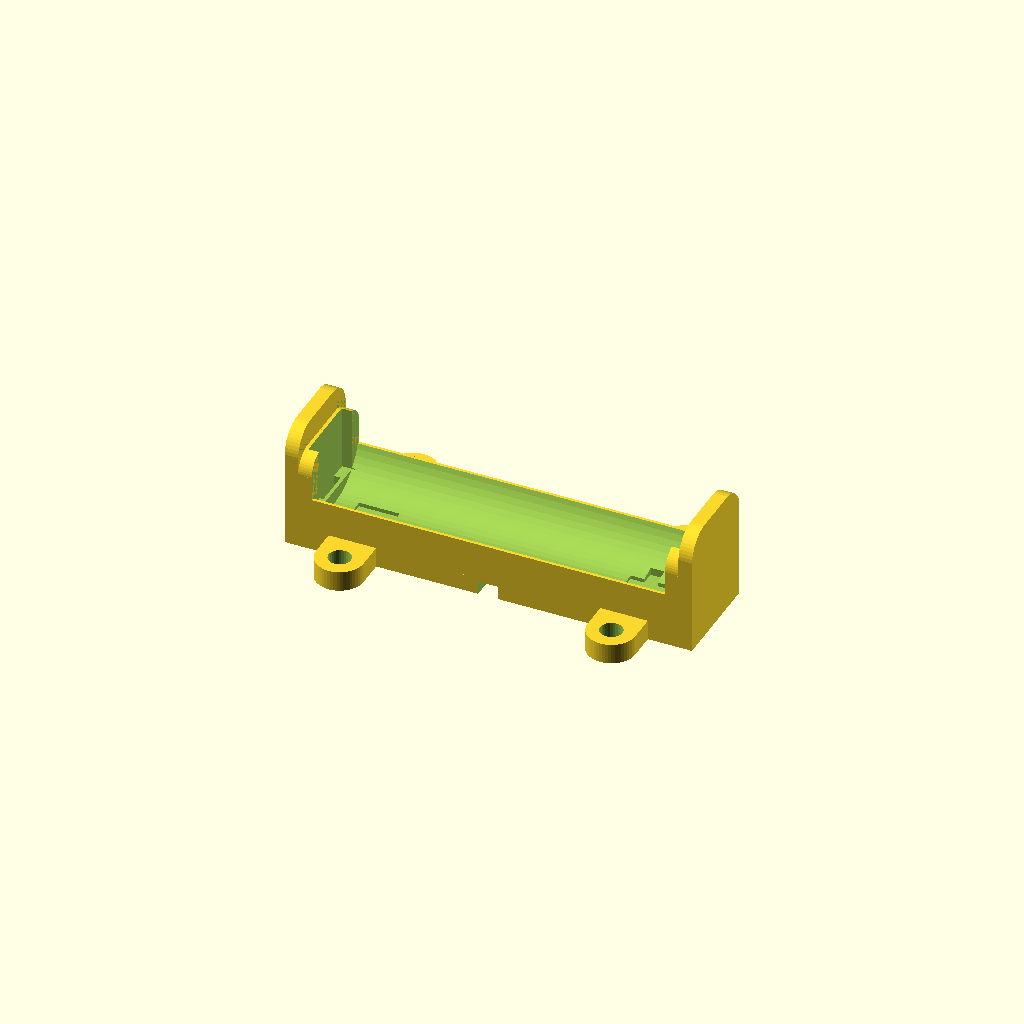
Cell 1: rendered with the file's own defaults.
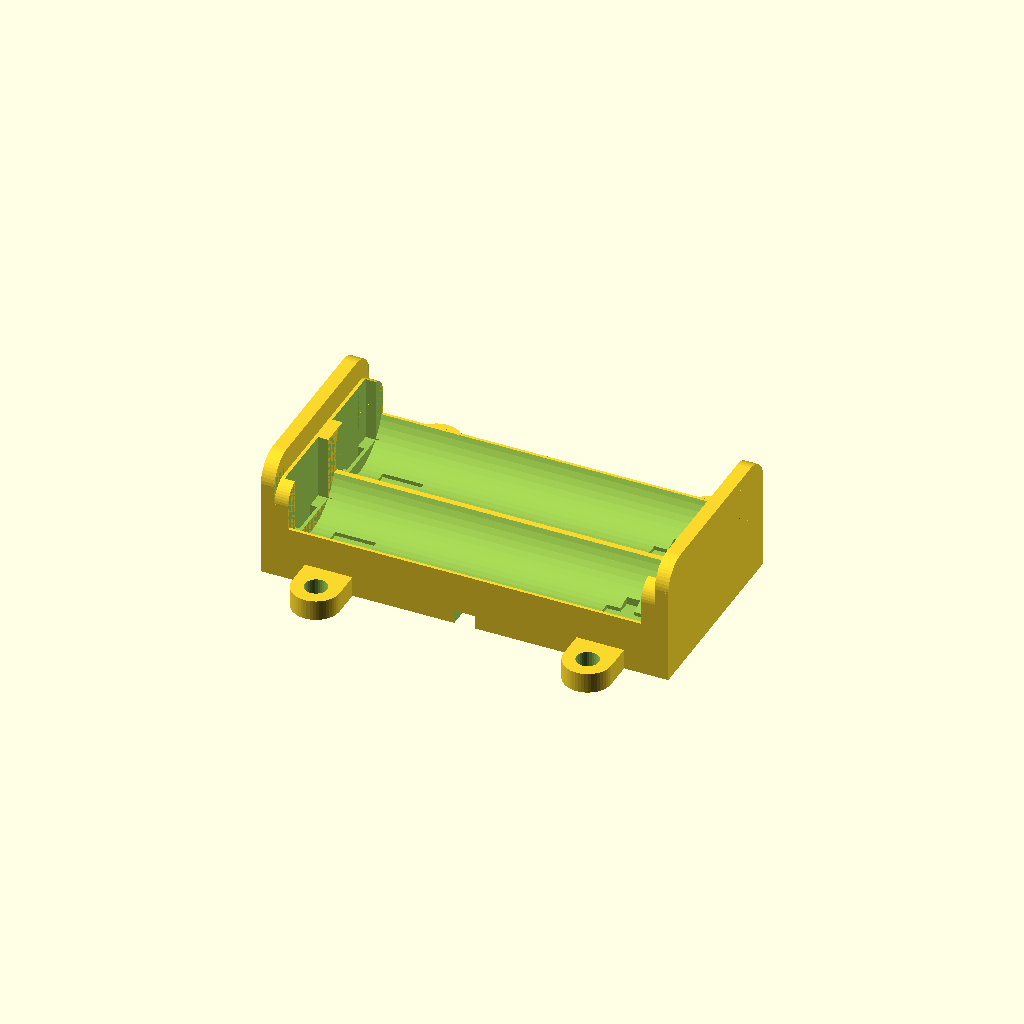
Cell 2: Cell_Count = 2 (everything else at default).
All cells are drawn from one camera (rotation 55°, 0°, 25°, orthographic, colour scheme Cornfield), so only the parameter changes between them.
The OpenSCAD source (inputs/thingiverse/thing-3271283/files/battery_box_remix_Aliexpress_Terminals.scad):
/*
 * Variables for Thingiverse Customizer
 * ==================================================================
 *
 */

// The number of AA cells in your battery holder
Cell_Count = 1;


/*
 * Library function: edge
 * ==================================================================
 *
 * Used to make roundes edges on objects
 *
 */
module edge(radius, height)
{
	difference()
	{
		translate([radius/2-0.5, radius/2-0.5, 0])
			cube([radius+1, radius+1, height], center = true);

		translate([radius, radius, 0])
			cylinder(h = height+1, r1 = radius, r2 = radius, center = true, $fn = 50);
	}
}

module battery_box(cells)
{
	difference()
	{
		union()
		{
			//translate([0, 0, 10/2])
			//	cube(size=[50+2+8, 15*cells, 10], center=true);

			translate([0, 0, 12/2])
				cube(size=[50+2+8, 15*cells, 8], center=true);
	
			translate([50/2+3+2/2, 0, 22/2])
				cube(size=[2, 15*cells, 18], center=true);

			translate([-(50/2+3+2/2), 0, 22/2])
				cube(size=[2, 15*cells, 18], center=true);

			translate([-(50/2+3-2/2), 0, 11.5/2+10/2])
				cube(size=[2, 15*cells, 11.5], center=true);

			translate([(50/2+3-2/2), 0, 11.5/2+10/2])
				cube(size=[2, 15*cells, 11.5], center=true);
			
			// mounting flanges	
			translate([20, cells*15/2+4/2, 3/2+2])
				cube(size=[7, 4, 3], center=true);

			translate([20, cells*15/2+4, 3/2+2])
				cylinder(r=7/2, h=3, center=true, $fn = 50);

			translate([-20, cells*15/2+4/2, 3/2+2])
				cube(size=[7, 4, 3], center=true);

			translate([-20, cells*15/2+4, 3/2+2])
				cylinder(r=7/2, h=3, center=true, $fn = 50);

			translate([20, -(cells*15/2+4/2), 3/2+2])
				cube(size=[7, 4, 3], center=true);

			translate([20, -(cells*15/2+4), 3/2+2])
				cylinder(r=7/2, h=3, center=true, $fn = 50);

			translate([-20, -(cells*15/2+4/2), 3/2+2])
				cube(size=[7, 4, 3], center=true);

			translate([-20, -(cells*15/2+4), 3/2+2])
				cylinder(r=7/2, h=3, center=true, $fn = 50);
		}
		
		for (i=[0:cells-1])
		{
			// battery cradle
			translate([0, -cells*15/2+15/2+15*i, 15/2+10/2])
			rotate(90, [0, 1, 0])
				cylinder(r=15/2, h=52, center=true, $fn = 50);
			
			// spring cut-out
			translate([55/2-1/2, -cells*15/2+15/2+15*i, 15/2+10/2])
				cube(size=[1, 5.5, 30], center=true);

			translate([55/2-2/2, -cells*15/2+15/2+15*i, 16/2+10/2])
				cube(size=[2, 10.5, 12], center=true);

			translate([-(55/2-1/2), -cells*15/2+15/2+15*i, 15/2+10/2])
				cube(size=[1, 5.5, 30], center=true);

			translate([0, -cells*15/2+15/2+15*i, 15/2+10/2])
				cube(size=[55, 6, 6], center=true);

			translate([-(55/2-2/2), -cells*15/2+15/2+15*i, 16/2+10/2])
				cube(size=[2, 10.5, 12], center=true);

			// solder flange cut-out
			translate([(50/2+3-7/2), -cells*15/2+15/2+15*i, 3/2])
				cube(size=[7, 5.5, 5], center=true);

			translate([(50/2)-4, -cells*15/2+15/2+15*i, 3/2])
				cylinder(r=5.5/2, h=5, center=true, $fn = 50);

			translate([-(50/2+3-7/2), -cells*15/2+15/2+15*i, 3/2])
				cube(size=[7, 5.5, 5], center=true);

			translate([-(50/2)+4, -cells*15/2+15/2+15*i, 3/2])
				cylinder(r=5.5/2, h=5, center=true, $fn = 50);

			// polarity marking (+)
			translate([20, -cells*15/2+15/2+15*i, 4/2+4.5])
				cube(size=[6, 2, 4], center=true);

			translate([20, -cells*15/2+15/2+15*i, 4/2+4.5])
				cube(size=[2, 6, 4], center=true);

			// polarity marking (-)
			translate([-20, -cells*15/2+15/2+15*i, 4/2+4.5])
				cube(size=[6, 2, 4], center=true);
		}
		
		if (cells>=2)
		{
			for (i=[0:cells-2])
			{
				// bottom cut-out for cell connections
				translate([0, -cells*15/2+15+15*i, 2.5/2])
				rotate(17, [0, 0, 1])
					cube(size=[50, 2, 5.5], center=true);			
			}
		}
		
		// bottom cut-out for output wires
		translate([25/2, -cells*15/2+15/2+15*0, 2.5/2])
			cube(size=[25, 2, 5.5], center=true);			

		translate([3/2, -cells*15/2+15/2+15*0+1, 2.5/2])
			edge(4, 5.5);

		translate([3/2, -cells*15/2+15/2+15*0-1, 2.5/2])
		rotate(-90, [0, 0, 1])
			edge(4, 5.5);

		translate([-25/2, -cells*15/2+15/2+15*(cells-1), 2.5/2])
			cube(size=[25, 2, 5.5], center=true);			
	
		translate([-3/2, -cells*15/2+15/2+15*(cells-1)+1, 2.5/2])
		rotate(90, [0, 0, 1])
			edge(4, 5.5);

		translate([-3/2, -cells*15/2+15/2+15*(cells-1)-1, 2.5/2])
		rotate(180, [0, 0, 1])
			edge(4, 5.5);

		// bottom polarity marking (+)
		translate([7, -cells*15/2+15/2+15*0-4.5, 1.5/2])
			cube(size=[4, 1.5, 1.6], center=true);

		translate([7, -cells*15/2+15/2+15*0-4.5, 1.5/2])
			cube(size=[1.5, 4, 1.6], center=true);

		// bottom polarity marking (-)
		translate([-7, -cells*15/2+15/2+15*(cells-1)+4.5, 1.5/2])
			cube(size=[4, 1.5, 1.6], center=true);
		
		// mounting holes
		translate([20, cells*15/2+4, 3/2])
			cylinder(r=3.3/2, h=10, center=true, $fn = 30);

		translate([-20, cells*15/2+4, 3/2])
			cylinder(r=3.3/2, h=10, center=true, $fn = 30);

		translate([20, -(cells*15/2+4), 3/2])
			cylinder(r=3.3/2, h=10, center=true, $fn = 30);

		translate([-20, -(cells*15/2+4), 3/2])
			cylinder(r=3.3/2, h=10, center=true, $fn = 30);

		// bottom cut-out for output wire
		translate([0, 0, 2.5/2])
			cube(size=[3, cells*15+5, 5.5], center=true);

		/*
		// cutout to ease battery removal
		%translate([0, 0, 20/2+10/2])
		rotate(90, [1, 0, 0])
			cylinder(r=20/2, h=cells*15+5, center=true, $fn = 50);
		*/

		// rounded corners on end plates
		translate([0, -cells*15/2, 20])
		rotate(90, [0, 1, 0])
			edge(4, 50+8+8+5);

		translate([0, cells*15/2, 20])
		rotate(90, [0, 1, 0])
		rotate(-90, [0, 0, 1])
			edge(4, 50+8+8+5);

		translate([0, -cells*15/2, 16.5])
		rotate(90, [0, 1, 0])
			edge(3, 50+6);

		translate([0, cells*15/2, 16.5])
		rotate(90, [0, 1, 0])
		rotate(-90, [0, 0, 1])
			edge(3, 50+6);
	}
}

battery_box(Cell_Count);
Parameter table extracted from the source (name, type, default, range or options):
Cell_Count: number, default 1
